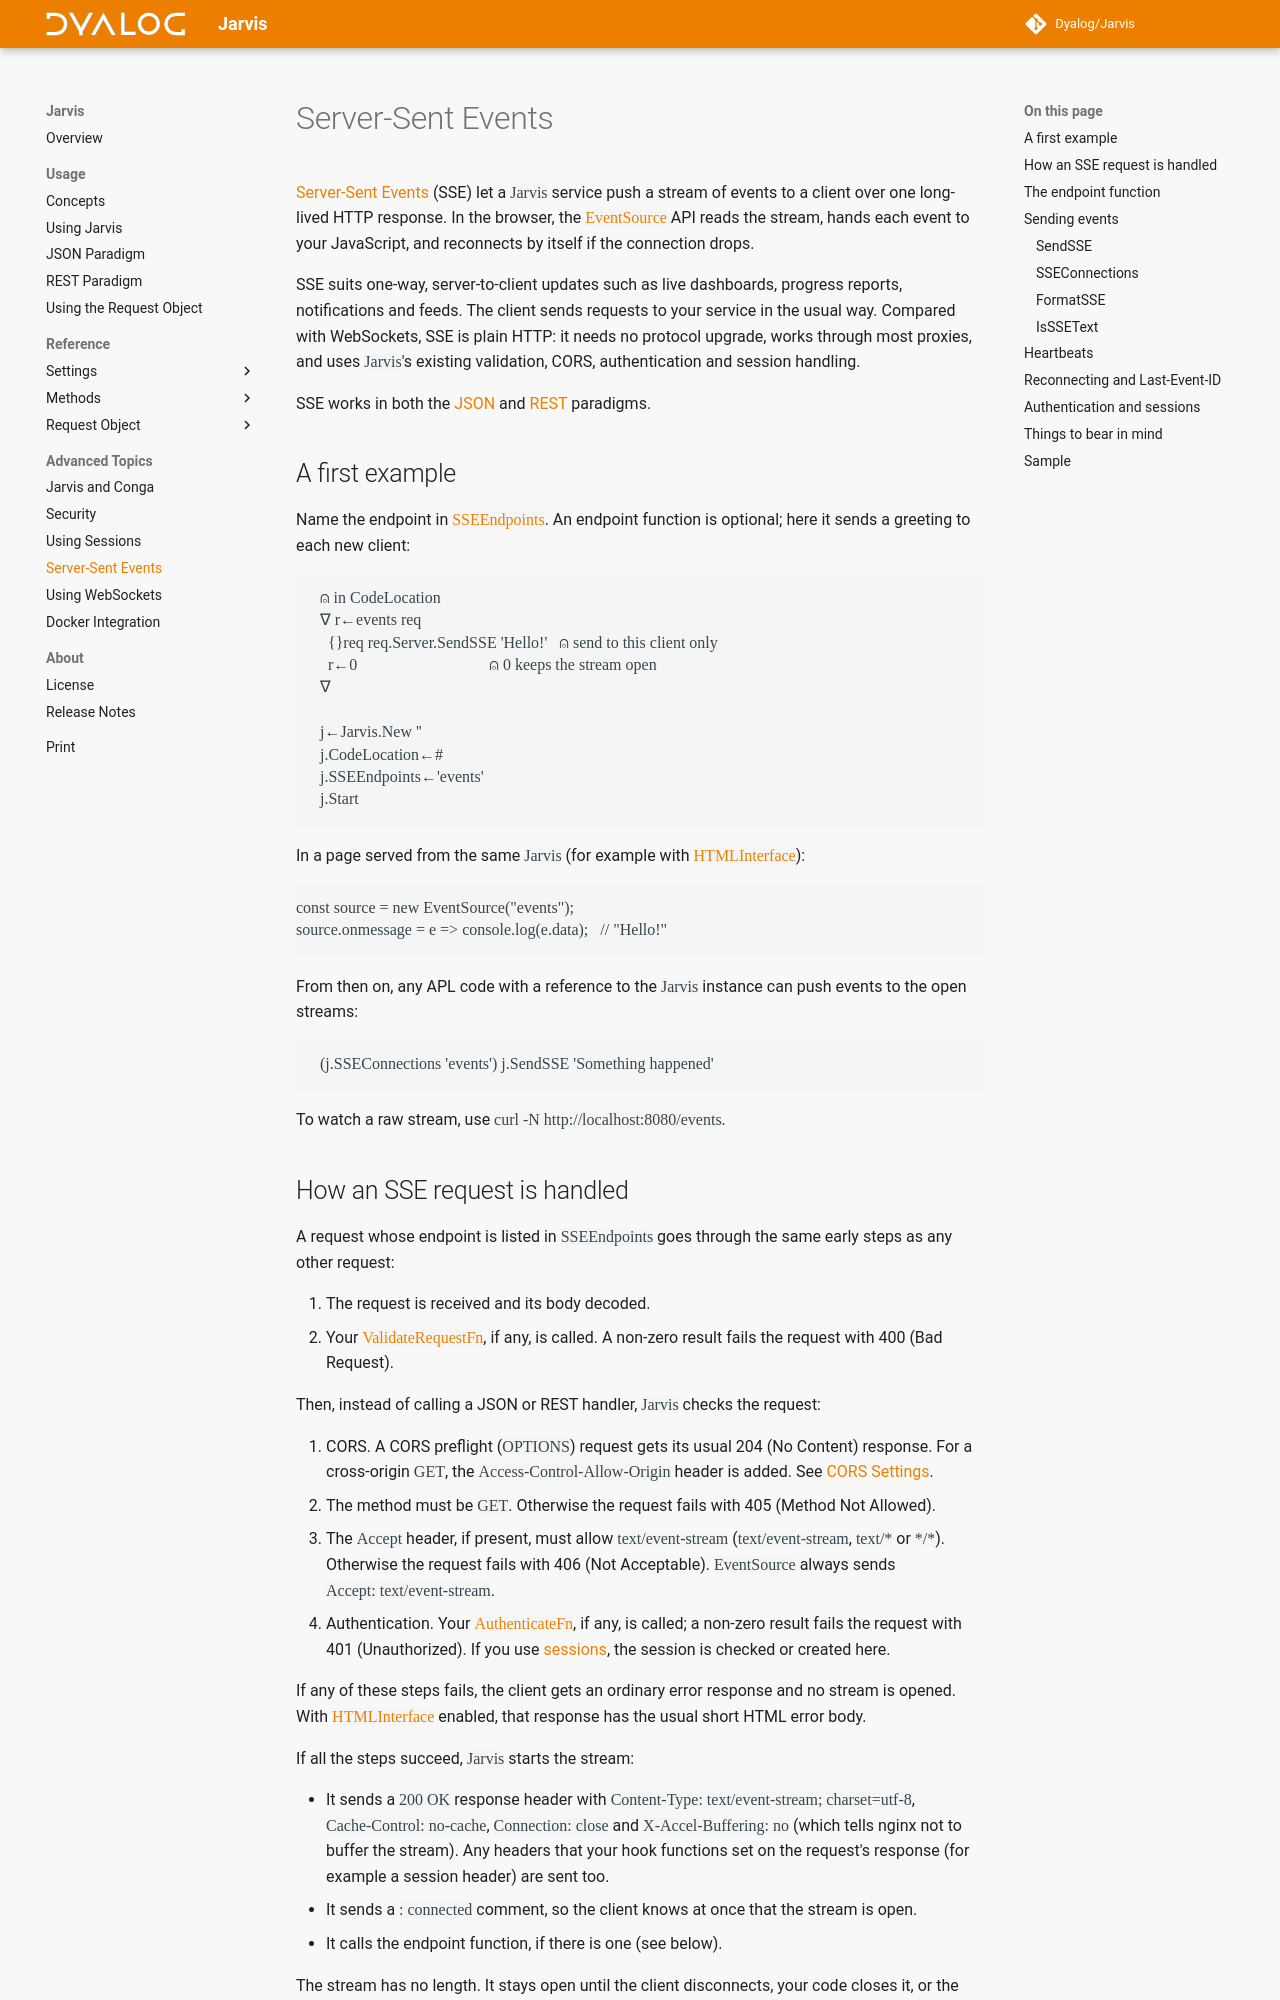

repository: Dyalog/Jarvis · page: 1.23/sse/index.html · generator: mkdocs

[Server-Sent Events](https://html.spec.whatwg.org/multipage/server-sent-events.html) (SSE) let a `Jarvis` service push a stream of events to a client over one long-lived HTTP response. In the browser, the [`EventSource`](https://developer.mozilla.org/docs/Web/API/EventSource) API reads the stream, hands each event to your JavaScript, and reconnects by itself if the connection drops.

SSE suits one-way, server-to-client updates such as live dashboards, progress reports, notifications and feeds. The client sends requests to your service in the usual way. Compared with WebSockets, SSE is plain HTTP: it needs no protocol upgrade, works through most proxies, and uses `Jarvis`'s existing validation, CORS, authentication and session handling.

SSE works in both the [JSON](./json.md) and [REST](./rest.md) paradigms.

## A first example

Name the endpoint in [`SSEEndpoints`](./settings-sse.md#sseendpoints). An endpoint function is optional; here it sends a greeting to each new client:

```
      ⍝ in CodeLocation
      ∇ r←events req
        {}req req.Server.SendSSE 'Hello!'   ⍝ send to this client only
        r←0                                 ⍝ 0 keeps the stream open
      ∇

      j←Jarvis.New ''
      j.CodeLocation←#
      j.SSEEndpoints←'events'
      j.Start
```

In a page served from the same `Jarvis` (for example with [`HTMLInterface`](./settings-json.md#htmlinterface)):

```
const source = new EventSource("events");
source.onmessage = e => console.log(e.data);   // "Hello!"
```

From then on, any APL code with a reference to the `Jarvis` instance can push events to the open streams:

```
      (j.SSEConnections 'events') j.SendSSE 'Something happened'
```

To watch a raw stream, use `curl -N http://localhost:8080/events`.
